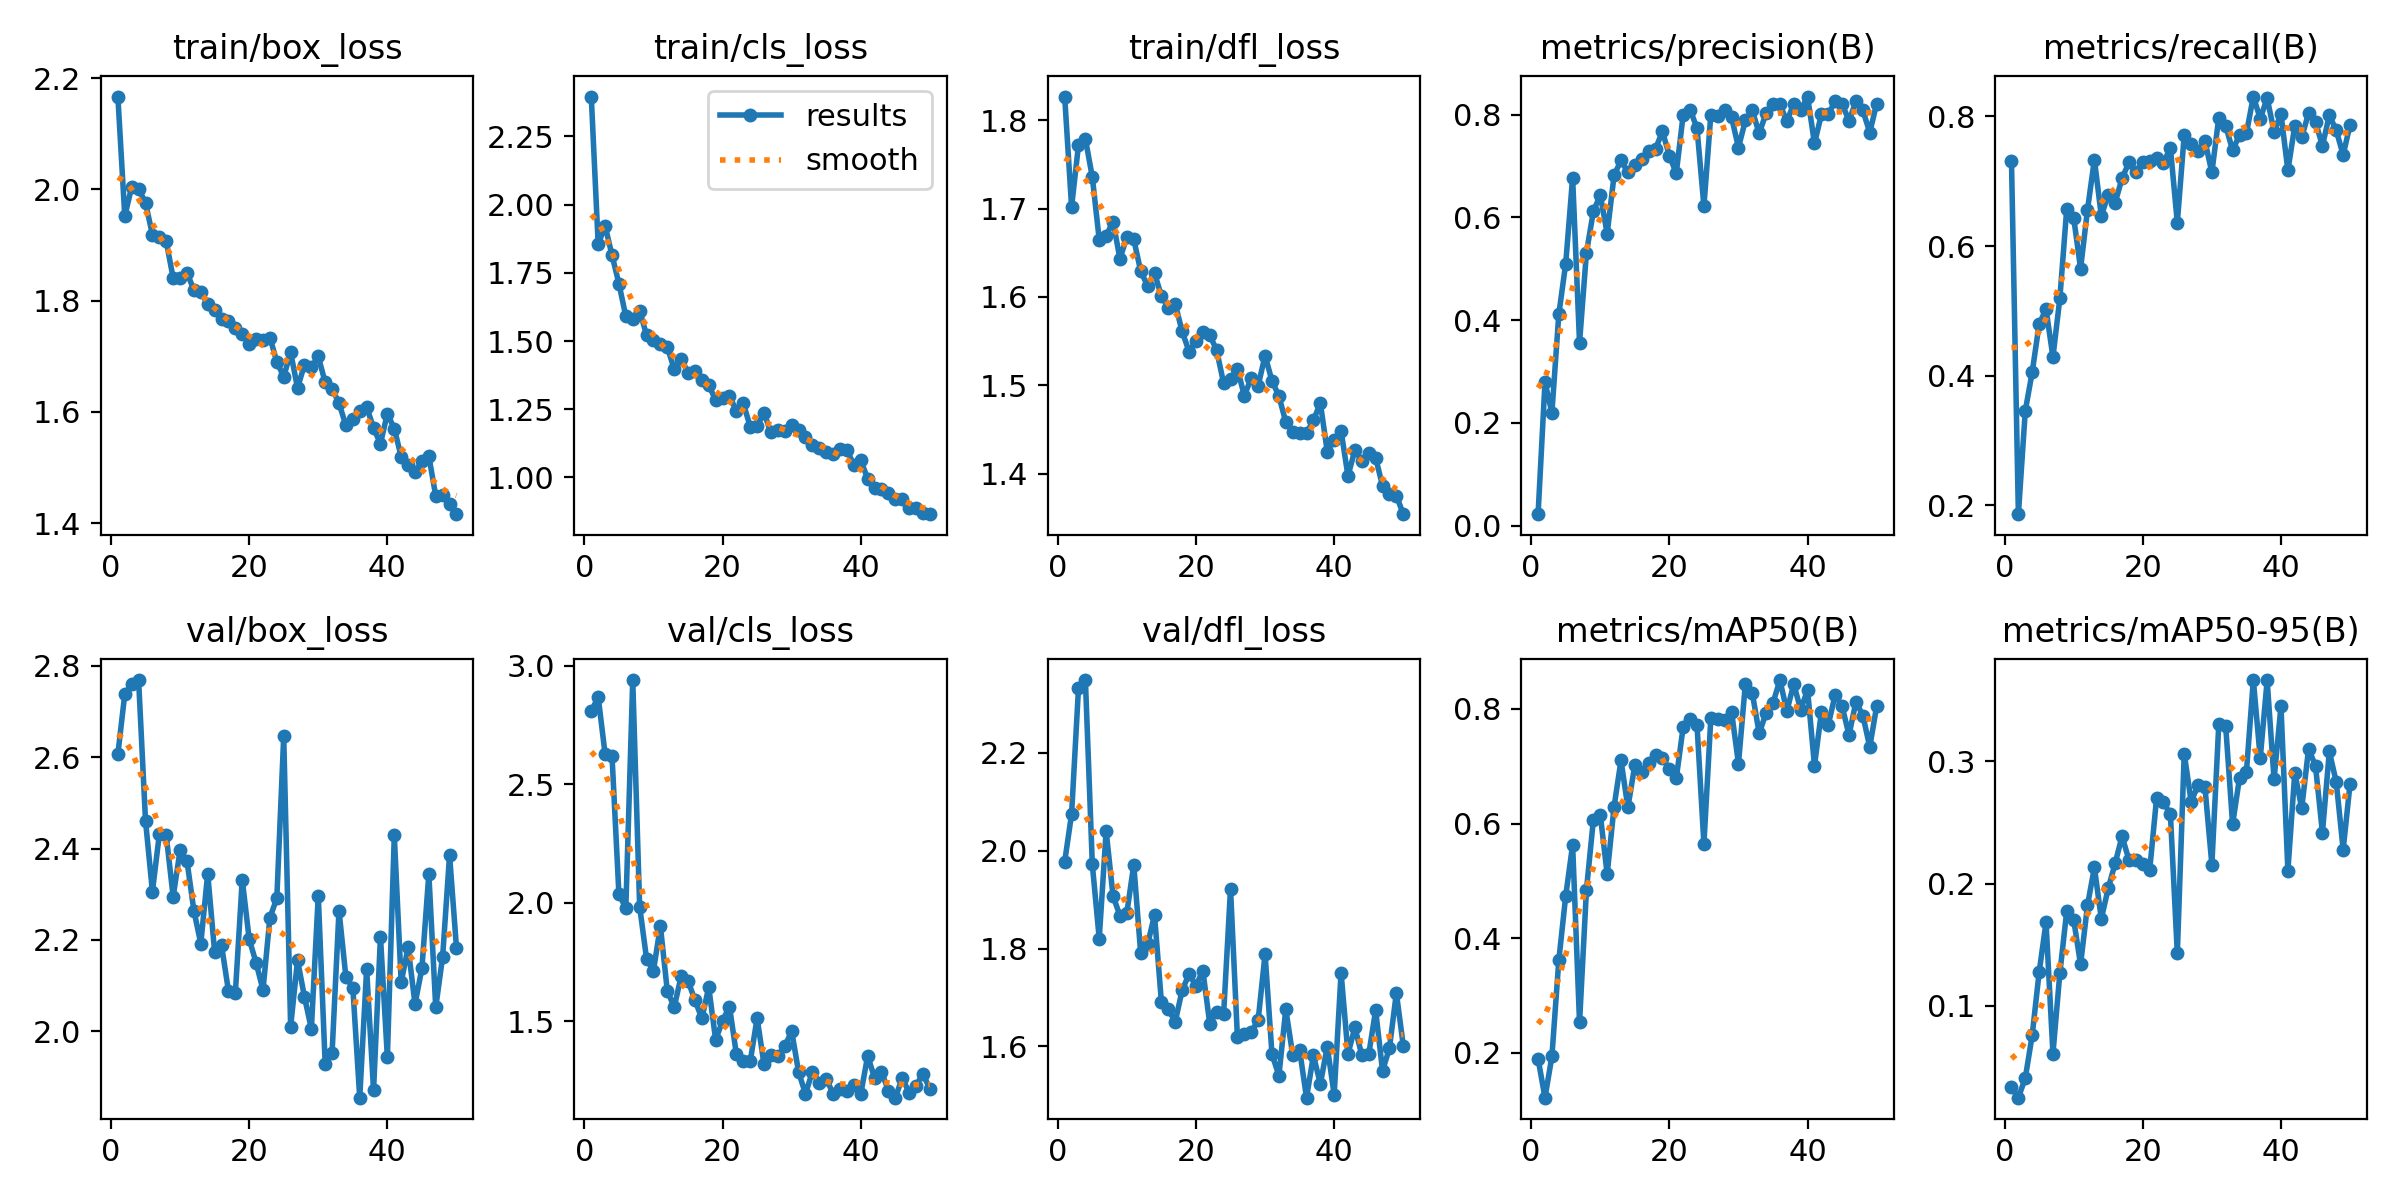

Source data for this figure (header and first rows):
epoch, train/box_loss, train/cls_loss, train/dfl_loss, metrics/precision(B), metrics/recall(B), metrics/mAP50(B), metrics/mAP50-95(B), val/box_loss, val/cls_loss, val/dfl_loss, lr/pg0, lr/pg1, lr/pg2
1, 2.167, 2.396, 1.827, 0.02261, 0.7315, 0.1898, 0.03354, 2.607, 2.807, 1.978, 0.00062, 0.00062, 0.00062
2, 1.952, 1.854, 1.702, 0.2792, 0.1863, 0.1219, 0.02507, 2.738, 2.868, 2.075, 0.001235, 0.001235, 0.001235
3, 2.005, 1.923, 1.772, 0.2201, 0.3459, 0.1938, 0.04113, 2.761, 2.627, 2.333, 0.001825, 0.001825, 0.001825
4, 2.001, 1.815, 1.779, 0.4114, 0.4054, 0.3615, 0.07618, 2.769, 2.619, 2.349, 0.001881, 0.001881, 0.001881
5, 1.976, 1.71, 1.736, 0.5101, 0.4793, 0.4738, 0.1274, 2.461, 2.036, 1.972, 0.001881, 0.001881, 0.001881
6, 1.918, 1.591, 1.665, 0.6773, 0.5029, 0.5629, 0.1684, 2.306, 1.977, 1.821, 0.001842, 0.001842, 0.001842
7, 1.915, 1.58, 1.669, 0.3563, 0.4288, 0.2531, 0.06111, 2.431, 2.939, 2.041, 0.001802, 0.001802, 0.001802
8, 1.906, 1.611, 1.685, 0.5314, 0.5191, 0.4844, 0.1267, 2.429, 1.984, 1.907, 0.001762, 0.001762, 0.001762
9, 1.841, 1.522, 1.643, 0.6115, 0.6578, 0.6064, 0.1777, 2.295, 1.764, 1.867, 0.001723, 0.001723, 0.001723
10, 1.841, 1.502, 1.668, 0.6434, 0.6438, 0.6156, 0.1705, 2.396, 1.713, 1.873, 0.001683, 0.001683, 0.001683
11, 1.85, 1.488, 1.665, 0.5686, 0.5652, 0.5117, 0.134, 2.373, 1.902, 1.971, 0.001644, 0.001644, 0.001644
12, 1.819, 1.478, 1.629, 0.6818, 0.6559, 0.6298, 0.1822, 2.264, 1.629, 1.79, 0.001604, 0.001604, 0.001604
13, 1.815, 1.397, 1.612, 0.7108, 0.7333, 0.7101, 0.2132, 2.192, 1.559, 1.809, 0.001564, 0.001564, 0.001564
14, 1.794, 1.434, 1.627, 0.6876, 0.6465, 0.6282, 0.1713, 2.345, 1.689, 1.869, 0.001525, 0.001525, 0.001525
15, 1.783, 1.384, 1.601, 0.7021, 0.6793, 0.7022, 0.196, 2.173, 1.67, 1.69, 0.001485, 0.001485, 0.001485
16, 1.768, 1.388, 1.588, 0.7139, 0.6667, 0.6897, 0.2166, 2.188, 1.589, 1.676, 0.001446, 0.001446, 0.001446
17, 1.763, 1.357, 1.592, 0.7292, 0.7045, 0.7056, 0.2386, 2.088, 1.512, 1.651, 0.001406, 0.001406, 0.001406
18, 1.751, 1.339, 1.561, 0.7335, 0.7289, 0.7197, 0.2194, 2.083, 1.643, 1.715, 0.001366, 0.001366, 0.001366
19, 1.74, 1.283, 1.538, 0.7673, 0.7135, 0.7142, 0.2196, 2.332, 1.421, 1.748, 0.001327, 0.001327, 0.001327
20, 1.722, 1.292, 1.55, 0.7199, 0.7297, 0.695, 0.2162, 2.202, 1.502, 1.724, 0.001287, 0.001287, 0.001287
21, 1.732, 1.3, 1.56, 0.686, 0.7315, 0.6794, 0.2111, 2.15, 1.562, 1.755, 0.001248, 0.001248, 0.001248
22, 1.73, 1.243, 1.557, 0.7996, 0.7351, 0.7684, 0.2698, 2.09, 1.361, 1.646, 0.001208, 0.001208, 0.001208
23, 1.734, 1.272, 1.539, 0.8098, 0.7287, 0.782, 0.2666, 2.249, 1.331, 1.671, 0.001168, 0.001168, 0.001168
24, 1.69, 1.186, 1.502, 0.7733, 0.7513, 0.772, 0.2565, 2.291, 1.33, 1.666, 0.001129, 0.001129, 0.001129
25, 1.663, 1.19, 1.507, 0.6219, 0.636, 0.5644, 0.1429, 2.646, 1.513, 1.922, 0.001089, 0.001089, 0.001089
26, 1.707, 1.236, 1.519, 0.7996, 0.7712, 0.784, 0.3062, 2.01, 1.318, 1.618, 0.00105, 0.00105, 0.00105
27, 1.643, 1.165, 1.488, 0.7972, 0.7577, 0.7821, 0.2671, 2.155, 1.359, 1.625, 0.00101, 0.00101, 0.00101
28, 1.685, 1.174, 1.508, 0.8087, 0.746, 0.7802, 0.2803, 2.075, 1.352, 1.629, 0.0009704, 0.0009704, 0.0009704
29, 1.68, 1.169, 1.499, 0.7945, 0.7622, 0.7952, 0.2786, 2.005, 1.394, 1.654, 0.0009308, 0.0009308, 0.0009308
30, 1.7, 1.192, 1.534, 0.7359, 0.7135, 0.7046, 0.2155, 2.297, 1.458, 1.789, 0.0008912, 0.0008912, 0.0008912
31, 1.653, 1.174, 1.505, 0.7886, 0.7982, 0.8439, 0.3302, 1.928, 1.286, 1.585, 0.0008516, 0.0008516, 0.0008516
32, 1.642, 1.147, 1.488, 0.808, 0.7856, 0.8277, 0.3287, 1.953, 1.194, 1.54, 0.000812, 0.000812, 0.000812
33, 1.615, 1.119, 1.458, 0.7631, 0.7478, 0.7574, 0.2485, 2.264, 1.288, 1.676, 0.0007724, 0.0007724, 0.0007724
34, 1.576, 1.109, 1.447, 0.803, 0.7711, 0.7932, 0.2863, 2.118, 1.24, 1.583, 0.0007328, 0.0007328, 0.0007328
35, 1.587, 1.094, 1.446, 0.8205, 0.7739, 0.8107, 0.2913, 2.095, 1.258, 1.593, 0.0006932, 0.0006932, 0.0006932
36, 1.602, 1.086, 1.446, 0.8201, 0.8306, 0.8504, 0.3663, 1.854, 1.194, 1.495, 0.0006536, 0.0006536, 0.0006536
37, 1.609, 1.105, 1.46, 0.7865, 0.7966, 0.7962, 0.3026, 2.136, 1.215, 1.582, 0.000614, 0.000614, 0.000614
38, 1.571, 1.101, 1.48, 0.8213, 0.8281, 0.8434, 0.3661, 1.871, 1.204, 1.523, 0.0005744, 0.0005744, 0.0005744
39, 1.543, 1.046, 1.425, 0.8082, 0.7766, 0.7989, 0.2853, 2.207, 1.229, 1.6, 0.0005348, 0.0005348, 0.0005348
40, 1.597, 1.064, 1.438, 0.835, 0.8036, 0.8331, 0.3449, 1.942, 1.193, 1.502, 0.0004952, 0.0004952, 0.0004952
41, 1.57, 0.995, 1.448, 0.7438, 0.7166, 0.7011, 0.2106, 2.429, 1.353, 1.751, 0.0004556, 0.0004556, 0.0004556
42, 1.519, 0.9618, 1.397, 0.8002, 0.7856, 0.7944, 0.2906, 2.107, 1.261, 1.585, 0.000416, 0.000416, 0.000416
43, 1.504, 0.9568, 1.427, 0.8001, 0.7676, 0.7724, 0.2615, 2.184, 1.287, 1.639, 0.0003764, 0.0003764, 0.0003764
44, 1.491, 0.9422, 1.415, 0.8268, 0.8054, 0.8251, 0.3103, 2.059, 1.207, 1.582, 0.0003368, 0.0003368, 0.0003368
45, 1.511, 0.9227, 1.424, 0.8206, 0.7914, 0.8043, 0.296, 2.138, 1.178, 1.584, 0.0002972, 0.0002972, 0.0002972
46, 1.52, 0.9223, 1.418, 0.7875, 0.7547, 0.7546, 0.2417, 2.344, 1.261, 1.674, 0.0002576, 0.0002576, 0.0002576
47, 1.449, 0.8882, 1.386, 0.826, 0.8018, 0.8125, 0.308, 2.052, 1.199, 1.55, 0.000218, 0.000218, 0.000218
48, 1.451, 0.8877, 1.377, 0.8081, 0.7784, 0.7886, 0.283, 2.163, 1.229, 1.597, 0.0001784, 0.0001784, 0.0001784
49, 1.434, 0.8695, 1.375, 0.765, 0.7405, 0.7338, 0.2278, 2.386, 1.278, 1.71, 0.0001388, 0.0001388, 0.0001388
50, 1.416, 0.8656, 1.354, 0.8214, 0.7874, 0.8049, 0.2816, 2.182, 1.215, 1.602, 9.92e-05, 9.92e-05, 9.92e-05
